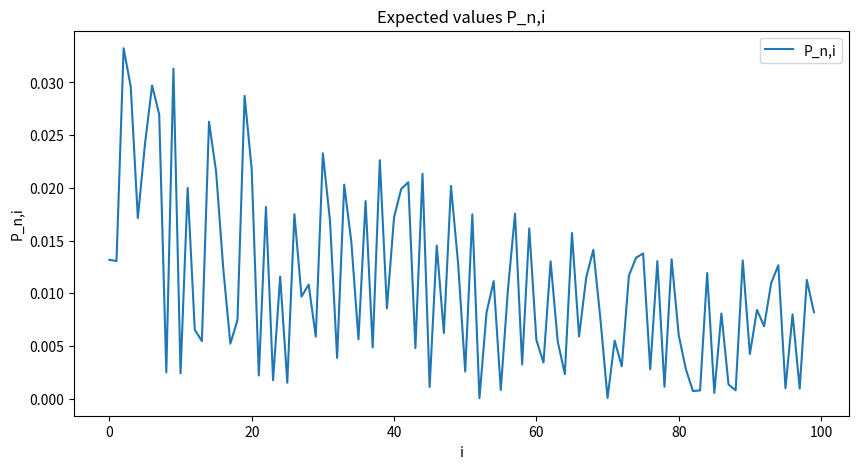
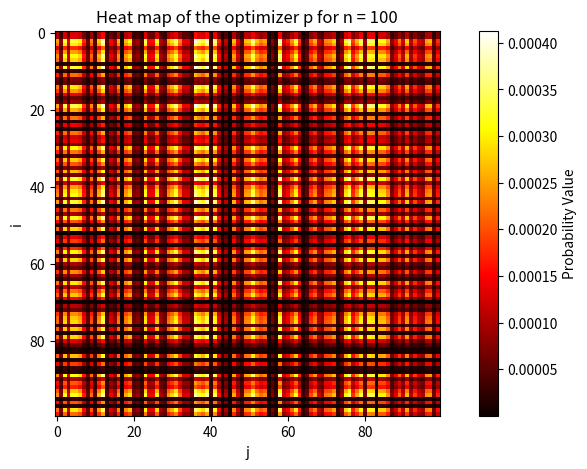

Source code (Python) for these figures, in order:
import numpy as np
import matplotlib.pyplot as plt

#------------------------------------------------------------------------------------------
def cost_function(x):
    return np.exp(-x)

def KL_divergence(p, q):
    # Calculate the KL divergence between p and q
    return np.sum(p * np.log(p / q) - p + q, where=(p != 0))

def project_onto_C1(p, alpha):
    """
    Projects a probability matrix p onto the constraint set C1, 
    where each row sum must equal the corresponding entry in alpha.
    """
    row_sums = np.sum(p, axis=1, keepdims=True)
    # Avoid division by zero
    row_sums[row_sums == 0] = 1
    return (p / row_sums) * alpha[:, np.newaxis]

def project_onto_C2(p, beta):
    """
    Projects a probability matrix p onto the constraint set C2, 
    where each column sum must equal the corresponding entry in beta.
    """
    col_sums = np.sum(p, axis=0, keepdims=True)
    # Avoid division by zero
    col_sums[col_sums == 0] = 1
    return (p / col_sums) * beta

def project_onto_C2plus(p, xi, yj, alpha, i):
    """
    Projects a probability matrix p onto the constraint set C2+l, 
    which involves the martingale condition for a specific row i.
    """
    # Compute the expected value of y given x_i
    expected_value = np.sum(p[i, :] * yj) / alpha[i] if alpha[i] != 0 else 0
    # Compute the scale factor for row i to satisfy the martingale property
    scale_factor = xi[i] / expected_value if expected_value != 0 else 0
    # Update row i
    p_new = np.copy(p)
    p_new[i, :] *= scale_factor
    # Adjust the row to ensure the sum matches alpha_i
    row_sum = np.sum(p_new[i, :])
    if row_sum != 0:
        p_new[i, :] *= alpha[i] / row_sum
    return p_new
#------------------------------------------------------------------------------------------

#------------------------------------------------------------------------------------------
# Define 2 discrete probability distributions
# Since it's a test purpose and that we don't have any specific values for alpha_i, beta_j, delta_xi, and delta_yj are provided,
# we will generate two discrete probability distributions with random values for demonstration purposes.

# For simplicity, we'll assume m = n = 5 (5-point distributions)
m = 100  # Number of points in the first distribution
n = 100  # Number of points in the second distribution

# Generate random weights (alpha_i and beta_j) for the two distributions
# and normalize them so they sum up to 1 to represent probabilities
alpha = np.random.rand(m)
alpha /= alpha.sum()  # Normalize to get probabilities that sum to 1

beta = np.random.rand(n)
beta /= beta.sum()  # Normalize to get probabilities that sum to 1

# Generate random support points (xi and yj) for the two distributions
xi = np.random.rand(m)
yj = np.random.rand(n)

# Create the discrete probability distributions
mu = [(a, x) for a, x in zip(alpha, xi)]
nu = [(b, y) for b, y in zip(beta, yj)]
#------------------------------------------------------------------------------------------

#------------------------------------------------------------------------------------------
# Initialize your probability matrix p, for example with uniform distribution
p = np.full((m, n), fill_value=1/(m*n))

# Set the number of iterations for the Bregman projection
num_iterations = 100

# Begin the iterative projection process
tolerance=1e-6
p_prev = p
for iteration in range(num_iterations):
    print("Iteration: ", iteration)
    p = project_onto_C1(p, alpha)
    p = project_onto_C2(p, beta)
    for i in range(m):
        p = project_onto_C2plus(p, xi, yj, alpha, i)
    if KL_divergence(p, p_prev) < tolerance:
        break
    p_prev = p
#------------------------------------------------------------------------------------------


#------------------------------------------------------------------------------------------
# Visualization
P_n_i = np.array([np.sum(p[i, :] * cost_function((i - np.arange(n)) / n)) for i in range(m)])

# Plot the expected values P_n,i
plt.figure(figsize=(10, 5))
plt.plot(P_n_i, label='P_n,i')
plt.xlabel('i')
plt.ylabel('P_n,i')
plt.title('Expected values P_n,i')
plt.legend()
plt.show()

# Create a heat map for the optimizer p for n = 100
plt.figure(figsize=(10, 5))
plt.imshow(p, cmap='hot', interpolation='nearest')
plt.colorbar(label='Probability Value')
plt.title('Heat map of the optimizer p for n = 100')
plt.xlabel('j')
plt.ylabel('i')
plt.show()
#------------------------------------------------------------------------------------------


